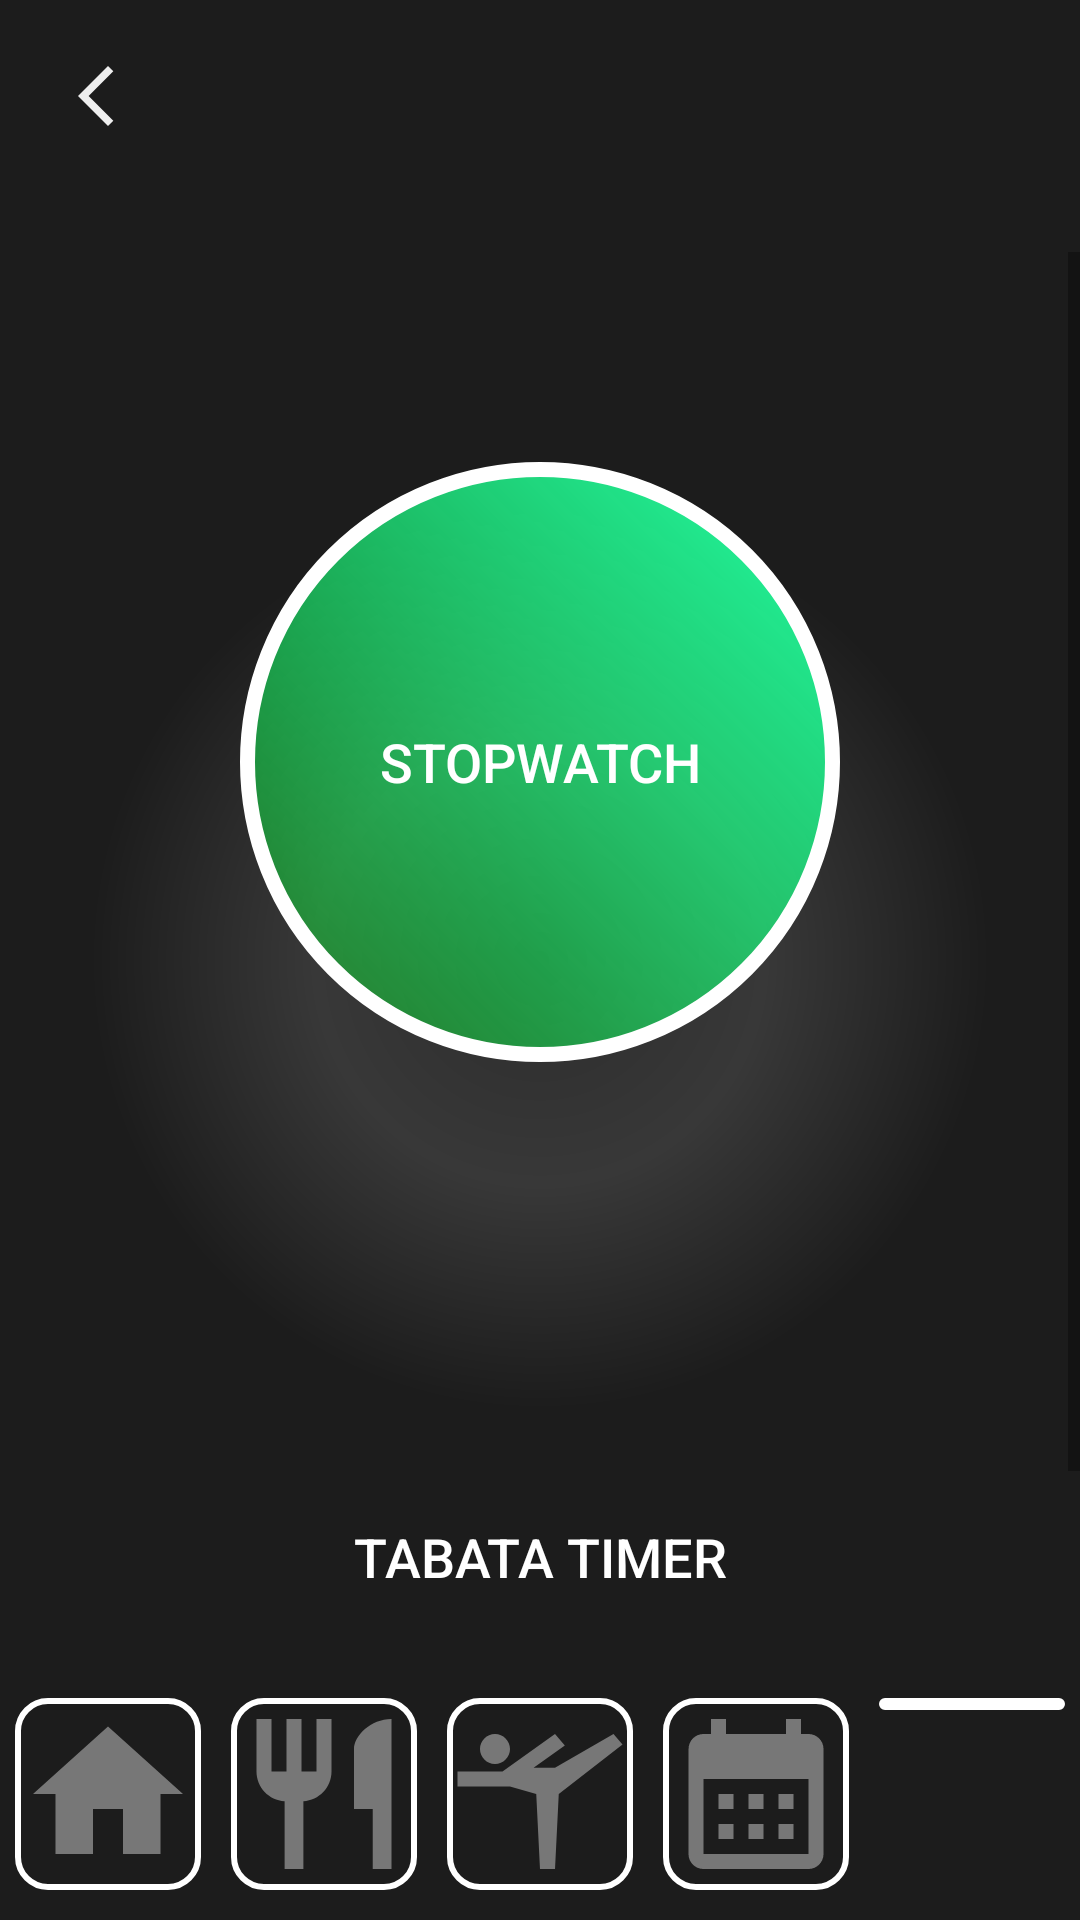

The Android layout XML behind this screen, and the referenced resources:
<!-- AndroidManifest.xml: application theme Theme.FitnessApp -->
<!-- res/layout/activity_timers.xml -->
<?xml version="1.0" encoding="utf-8"?>
<LinearLayout xmlns:android="http://schemas.android.com/apk/res/android"
    android:orientation="vertical"
    android:layout_width="match_parent"
    android:layout_height="match_parent"
    android:background="@drawable/background_dark_circle"
    android:layout_gravity="center">

    <ImageButton
        android:id="@+id/backButton"
        android:layout_width="wrap_content"
        android:layout_height="wrap_content"
        android:layout_marginBottom="20dp"
        android:src="@drawable/ic_arrow_back_white"
        android:background="@android:color/transparent"
        android:onClick="onBackButtonClick"
        android:contentDescription="@string/back_button_description"
        android:padding="20dp" />

    <ScrollView
        android:layout_width="match_parent"
        android:layout_height="0dp"
        android:layout_weight="3">
        <LinearLayout
            android:layout_width="match_parent"
            android:layout_height="wrap_content"
            android:layout_marginTop="30dp"
            android:orientation="vertical">
            <Button
                android:id="@+id/stopWatchButton"
                android:layout_width="200dp"
                android:layout_height="200dp"
                android:layout_margin="40dp"
                android:layout_gravity="center"
                android:text="@string/stopwatch"
                android:textSize="18sp"
                android:textColor="@color/white"
                android:background="@drawable/cool_button_circle_green"/>

            <Button
                android:id="@+id/tabataTimerButton"
                android:layout_width="400dp"
                android:layout_height="250dp"
                android:layout_gravity="center"
                android:text="@string/tabata_timer"
                android:textSize="18sp"
                android:textColor="@color/white"
                android:background="@drawable/cool_button_circle_red_blue"
                android:layout_marginLeft="20dp"
                android:layout_marginRight="20dp" />

        </LinearLayout>
    </ScrollView>

    <LinearLayout
        android:layout_width="match_parent"
        android:layout_height="wrap_content"
        android:layout_marginBottom="5dp"
        android:orientation="horizontal">
        <ImageButton
            android:id="@+id/menuHomeButton"
            android:layout_width="0dp"
            android:layout_height="wrap_content"
            android:layout_weight="1"
            android:layout_margin="5dp"
            android:padding="2dp"
            android:src="@drawable/ic_home_transparent"
            android:background="@drawable/background_white_outline_clear"/>
        <ImageButton
            android:id="@+id/menuRecipeButton"
            android:layout_height="wrap_content"
            android:layout_width="0dp"
            android:layout_weight="1"
            android:layout_margin="5dp"
            android:padding="2dp"
            android:src="@drawable/ic_fork_transparent"
            android:background="@drawable/background_white_outline_clear"/>
        <ImageButton
            android:id="@+id/menuExerciseButton"
            android:layout_width="0dp"
            android:layout_height="wrap_content"
            android:layout_weight="1"
            android:layout_margin="5dp"
            android:padding="2dp"
            android:src="@drawable/ic_exercise_transparent"
            android:background="@drawable/background_white_outline_clear"/>
        <ImageButton
            android:id="@+id/menuCalendarButton"
            android:layout_width="0dp"
            android:layout_height="wrap_content"
            android:layout_weight="1"
            android:layout_margin="5dp"
            android:padding="2dp"
            android:src="@drawable/ic_calendar_transparent"
            android:background="@drawable/background_white_outline_clear"/>
        <ImageButton
            android:id="@+id/menuTimersButton"
            android:layout_width="0dp"
            android:layout_height="wrap_content"
            android:layout_weight="1"
            android:layout_margin="5dp"
            android:padding="2dp"
            android:src="@drawable/ic_timer_60"
            android:background="@drawable/background_white_outline_clear"/>

    </LinearLayout>
</LinearLayout>
<!-- resources referenced by this layout -->
<resources>
  <color name="white">#FFFFFFFF</color>
  <!-- drawable background_dark_circle (drawable) -->
  <?xml version="1.0" encoding="utf-8"?>
  <shape xmlns:android="http://schemas.android.com/apk/res/android"
      android:shape="rectangle">
      <gradient
          android:type="radial"
          android:startColor="#2C2C2C"
          android:centerColor="#383838"
          android:endColor="#1C1C1C"
          android:gradientRadius="150dp"/>
  </shape>
  <!-- drawable background_white_outline_clear (drawable) -->
  <?xml version="1.0" encoding="utf-8"?>
  <shape xmlns:android="http://schemas.android.com/apk/res/android"
      android:shape="rectangle">
      <stroke
          android:width="2dp"
          android:color="@color/white"/>
      <corners android:radius="10dp"/>
  </shape>
  <!-- drawable cool_button_circle_green (drawable) -->
  <?xml version="1.0" encoding="utf-8"?>
  <shape xmlns:android="http://schemas.android.com/apk/res/android"
      android:shape="oval">
      <stroke
          android:color="@color/white"
          android:width="5dp" />
      <gradient
          android:startColor="#5000FF00"
          android:endColor="#23FFA3"
          android:angle="45"/>
  </shape>
  <!-- drawable ic_arrow_back_white (drawable) -->
  <vector android:height="24dp" android:tint="#EEEEEE"
      android:viewportHeight="24" android:viewportWidth="24"
      android:width="24dp" xmlns:android="http://schemas.android.com/apk/res/android">
      <path android:fillColor="@android:color/white" android:pathData="M17.77,3.77l-1.77,-1.77l-10,10l10,10l1.77,-1.77l-8.23,-8.23z"/>
  </vector>
  <!-- drawable ic_calendar_transparent (drawable) -->
  <vector android:alpha="0.4" android:height="60dp" android:tint="#FFFFFF"
      android:viewportHeight="24" android:viewportWidth="24"
      android:width="60dp" xmlns:android="http://schemas.android.com/apk/res/android">
      <path android:fillColor="@android:color/white" android:pathData="M19,4h-1V2h-2v2H8V2H6v2H5C3.89,4 3.01,4.9 3.01,6L3,20c0,1.1 0.89,2 2,2h14c1.1,0 2,-0.9 2,-2V6C21,4.9 20.1,4 19,4zM19,20H5V10h14V20zM9,14H7v-2h2V14zM13,14h-2v-2h2V14zM17,14h-2v-2h2V14zM9,18H7v-2h2V18zM13,18h-2v-2h2V18zM17,18h-2v-2h2V18z"/>
  </vector>
  <!-- drawable ic_exercise_transparent (drawable) -->
  <vector android:alpha="0.4" android:height="60dp" android:tint="#FFFFFF"
      android:viewportHeight="24" android:viewportWidth="24"
      android:width="60dp" xmlns:android="http://schemas.android.com/apk/res/android">
      <path android:fillColor="@android:color/white" android:pathData="M4,6c0,-1.1 0.9,-2 2,-2s2,0.9 2,2S7.1,8 6,8S4,7.1 4,6zM1,9h6l7,-5l1.31,1.52L11.14,8.5H14L21.8,4L23,5.4L14.5,12L14,22h-2l-0.5,-10L8,11H1V9z"/>
  </vector>
  <!-- drawable ic_fork_transparent (drawable) -->
  <vector android:alpha="0.4" android:height="60dp" android:tint="#FFFFFF"
      android:viewportHeight="24" android:viewportWidth="24"
      android:width="60dp" xmlns:android="http://schemas.android.com/apk/res/android">
      <path android:fillColor="@android:color/white" android:pathData="M11,9L9,9L9,2L7,2v7L5,9L5,2L3,2v7c0,2.12 1.66,3.84 3.75,3.97L6.75,22h2.5v-9.03C11.34,12.84 13,11.12 13,9L13,2h-2v7zM16,6v8h2.5v8L21,22L21,2c-2.76,0 -5,2.24 -5,4z"/>
  </vector>
  <!-- drawable ic_home_transparent (drawable) -->
  <vector android:alpha="0.4" android:height="60dp" android:tint="#FFFFFF"
      android:viewportHeight="24" android:viewportWidth="24"
      android:width="60dp" xmlns:android="http://schemas.android.com/apk/res/android">
      <path android:fillColor="@android:color/white" android:pathData="M10,20v-6h4v6h5v-8h3L12,3 2,12h3v8z"/>
  </vector>
  <string name="back_button_description">back button</string>
  <string name="stopwatch">Stopwatch</string>
  <string name="tabata_timer">Tabata Timer</string>
  <style name="Theme.FitnessApp" parent="android:Theme.Material.Light.NoActionBar" />
</resources>
